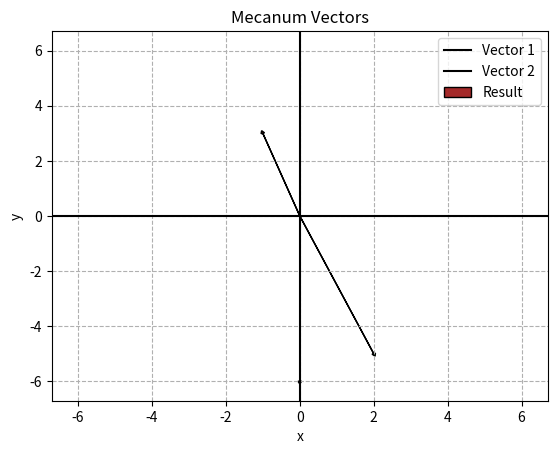

Write Python code to recreate this figure.
""""This module contains the class to plot the vectors of the mecanum wheels."""

import matplotlib.pyplot as plt
import random
from math import sin, cos, pi, tan, atan, sqrt, radians, degrees

# Define the class to plot the vectors:
class PlotVector:

    # Attribute to store all of the vectors:
    vectors = list()
    # Attribute to store the direction of the net vector:
    direction = int()

    # Define the constructor for graphing two vectors:
    def __init__ (self, title, vectors):
        """Create a class to plot the vectors and the result vector:
        """
        self.title = title
        # Creates a nested list to store the vectors:
        self.vectors = vectors
        return None
    
    # Create a instance of the class for plotting the mecanum vectors:
    @classmethod
    def mecanum_vectors(cls, title, direction):
        """Create a class to plot the vectors and the result vector:
        """
        return cls(title, direction)

    def magnitudes(self, direction):
        """Calculate the components of the vectors."""
        # Convert the direction to radians:
        direction = radians(direction)
        # Calculate the magnitude of the vectors:
        motor1 = 0 - sin(direction)
        motor2 = 0 + cos(direction)
        motor3 = motor1
        motor4 = motor2
        # Calculate the x and y components of the vectors:
        x_comp1 = cos(pi/4) * motor1
        y_comp1 = sin(pi/4) * motor1
        x_comp2 = cos(3 * pi/4) * motor2
        y_comp2 = sin(3 * pi/4) * motor2
        x_comp3 = cos(5 * pi/4) * motor3
        y_comp3 = sin(5 * pi/4) * motor3
        x_comp4 = cos(7 * pi/4) * motor4
        y_comp4 = sin(7 * pi/4) * motor4
    # [[x_vector_1, y_vector_1], [x_vector_2, y_vector_2], [x_vector_3, y_vector_3], [x_vector_4, y_vector_4]]
        self.vectors = [[x_comp1, y_comp1], [x_comp2, y_comp2], [x_comp3, y_comp3], [x_comp4, y_comp4]]
        return None

    # Plot the vectors:
    def plot(self):
        """Plot the vectors the vectors and the result vector."""
        # Calculate the result vector:
        self.result_vector = [sum([vector[0] for vector in self.vectors]), sum([vector[1] for vector in self.vectors])]
        # Create the plot:
        plt.xlabel('x')
        plt.ylabel('y')
        # Biggest vector:
        biggest_vector = max([sqrt(vector[0]**2 + vector[1]**2) for vector in self.vectors])
        # Fix the x and y limits:
        plt.xlim(-biggest_vector, biggest_vector)
        plt.ylim(-biggest_vector, biggest_vector)
        # Plot the x and y axis:
        plt.axhline(y = 0, color = 'black')
        plt.axvline(x = 0, color = 'black')
        # Plot the vectors:
        plt.arrow(x = 0, y = 0, dx = self.vectors[0][0], dy = self.vectors[0][1], head_width = 0.1, head_length = 0.1, facecolor = random.choice(['blue', 'red', 'green', 'yellow', 'orange', 'purple', 'pink', 'brown', 'black']))
        plt.arrow(x = 0, y = 0, dx = self.vectors[1][0], dy = self.vectors[1][1], head_width = 0.1, head_length = 0.1, facecolor = random.choice(['blue', 'red', 'green', 'yellow', 'orange', 'purple', 'pink', 'brown', 'black']))
        # Plot the result vector:
        plt.arrow(x = 0, y = 0, dx = self.result_vector[0], dy = self.result_vector[1], head_width = 0.1, head_length = 0.1, facecolor = 'black')
        # Add a grid:
        plt.grid(linestyle = '--')
        # Add a title:
        plt.title(self.title)
        # Add a legend describing the vectors:
        plt.legend(['Vector 1', 'Vector 2', 'Result'], loc = 'upper right')
        # Show the plot:
        plt.show()

        
# test the class:
if __name__ == '__main__':
    # Test the class:
    # Create a list of vectors:
    vectors = [[-1, 3], [2, -5], [-4, 2], [3, -6]]
    # Create a instance of the class:
    plot = PlotVector('Mecanum Vectors', vectors)
    # Plot the vectors:
    plot.plot()